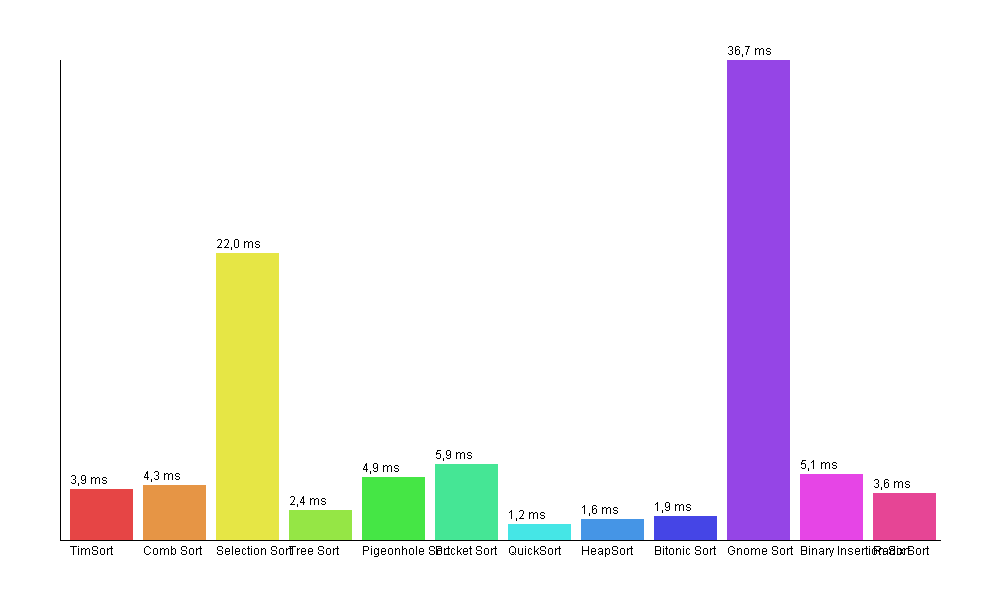

Values plotted in this chart, from the file beside it:
Método de ordenamiento, Tamaño, Tiempo (ms)
TimSort, 5000, 3, 9325
Comb Sort, 5000, 4, 2834
Selection Sort, 5000, 21, 9877
Tree Sort, 5000, 2, 3721
Pigeonhole Sort, 5000, 4, 8877
Bucket Sort, 5000, 5, 8849
QuickSort, 5000, 1, 2302
HeapSort, 5000, 1, 6339
Bitonic Sort, 5000, 1, 8955
Gnome Sort, 5000, 36, 7379
Binary Insertion Sort, 5000, 5, 0699
Radix Sort, 5000, 3, 6220
